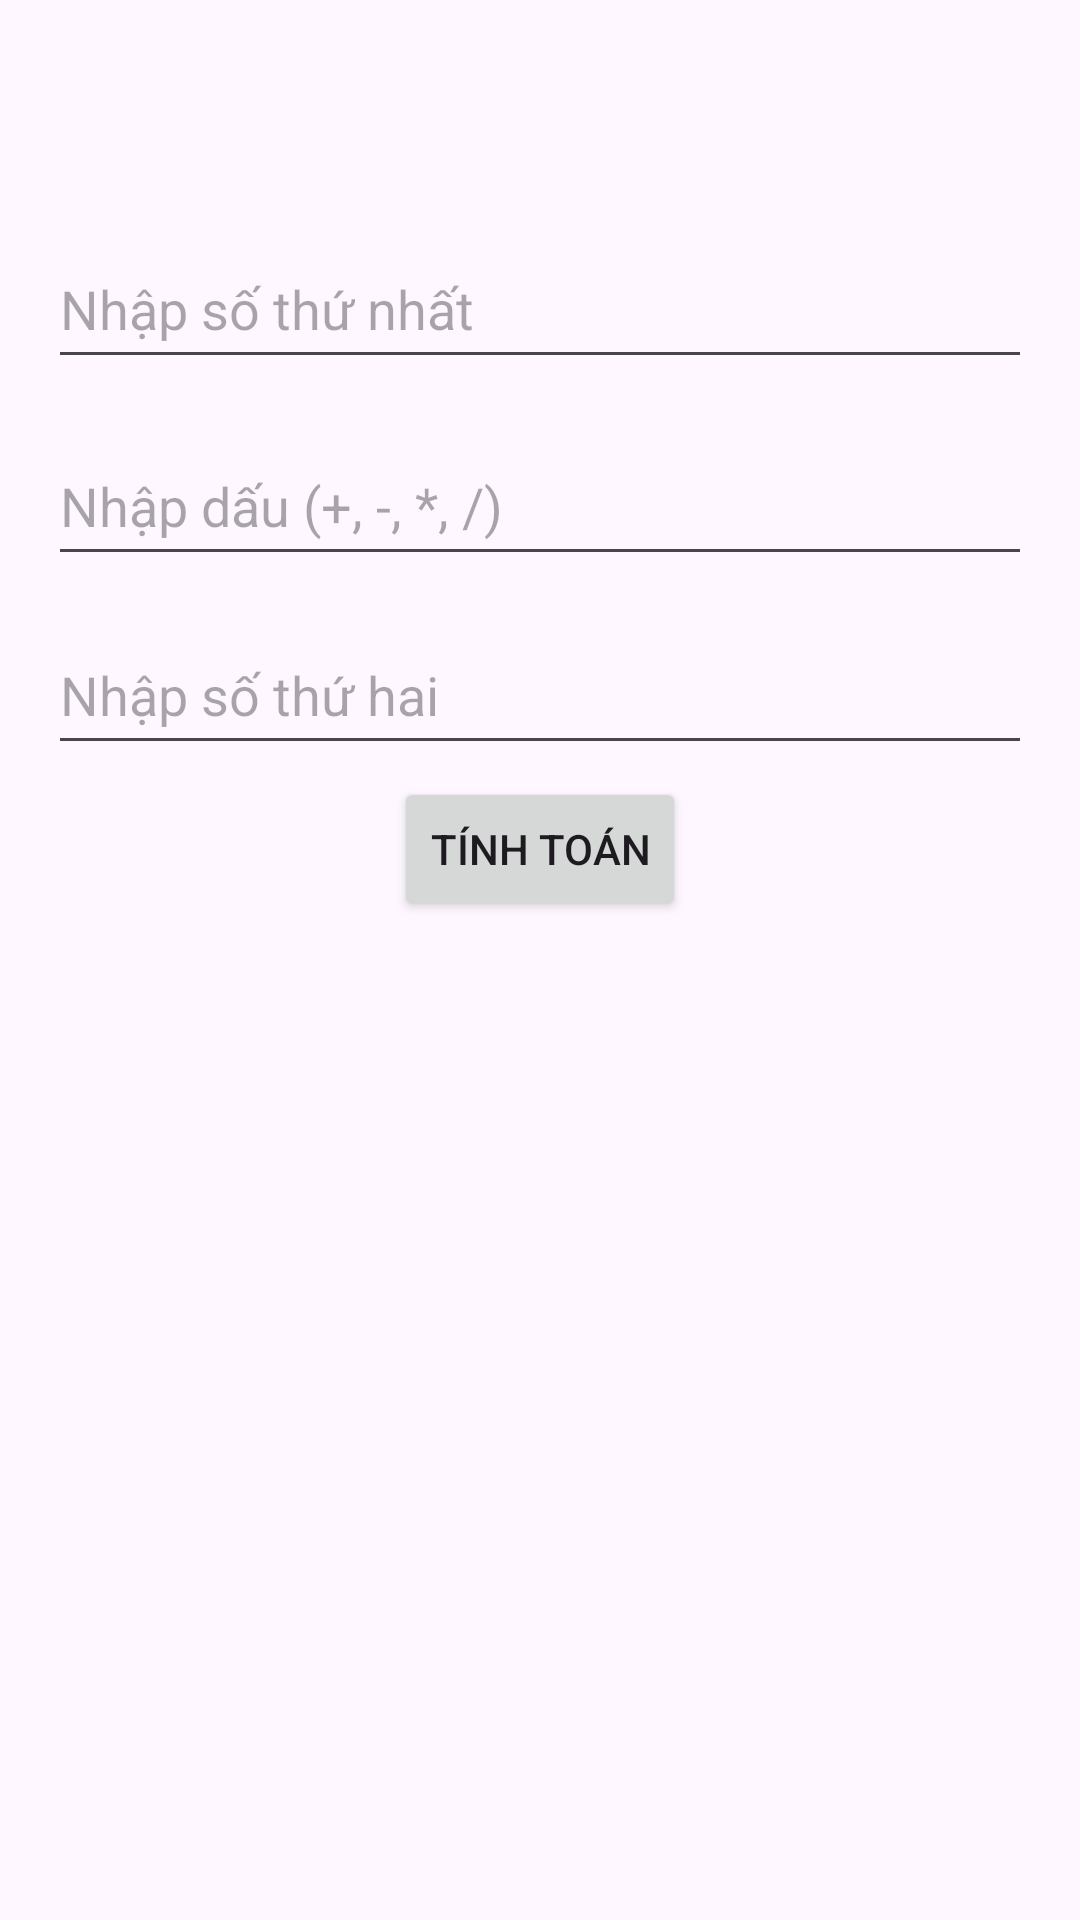

This screen was rendered from an Android layout file. Write that file and the resources it references.
<!-- AndroidManifest.xml: application theme Theme.PRM392Slot2 -->
<!-- res/layout/activity_main.xml -->
<?xml version="1.0" encoding="utf-8"?>
<androidx.constraintlayout.widget.ConstraintLayout xmlns:android="http://schemas.android.com/apk/res/android"
    xmlns:app="http://schemas.android.com/apk/res-auto"
    xmlns:tools="http://schemas.android.com/tools"
    android:id="@+id/main"
    android:layout_width="match_parent"
    android:layout_height="match_parent"
    tools:context=".MainActivity">


    <EditText
        android:id="@+id/etNumber1"
        android:layout_width="match_parent"
        android:layout_height="50dp"
        android:layout_margin="16dp"
        android:hint="Nhập số thứ nhất"
        android:inputType="numberDecimal"
        app:layout_constraintBottom_toBottomOf="parent"
        app:layout_constraintEnd_toEndOf="parent"
        app:layout_constraintStart_toStartOf="parent"
        app:layout_constraintTop_toTopOf="parent"
        app:layout_constraintVertical_bias="0.108" />

    <EditText
        android:id="@+id/etNumber2"
        android:layout_width="match_parent"
        android:layout_height="50dp"
        android:layout_below="@id/etNumber1"
        android:layout_margin="16dp"
        android:hint="Nhập số thứ hai"
        android:inputType="numberDecimal"
        app:layout_constraintBottom_toBottomOf="parent"
        app:layout_constraintEnd_toEndOf="parent"
        app:layout_constraintStart_toStartOf="parent"
        app:layout_constraintTop_toTopOf="parent"
        app:layout_constraintVertical_bias="0.339" />

    <EditText
        android:id="@+id/etOperator"
        android:layout_width="match_parent"
        android:layout_height="50dp"
        android:layout_below="@id/etNumber2"
        android:layout_margin="16dp"
        android:hint="Nhập dấu (+, -, *, /)"
        app:layout_constraintBottom_toBottomOf="parent"
        app:layout_constraintEnd_toEndOf="parent"
        app:layout_constraintStart_toStartOf="parent"
        app:layout_constraintTop_toTopOf="parent"
        app:layout_constraintVertical_bias="0.226" />

    <Button
        android:id="@+id/btnCalculate"
        android:layout_width="wrap_content"
        android:layout_height="wrap_content"
        android:layout_below="@id/etOperator"
        android:layout_centerHorizontal="true"
        android:layout_marginTop="16dp"
        android:text="Tính toán"
        app:layout_constraintBottom_toBottomOf="parent"
        app:layout_constraintEnd_toEndOf="parent"
        app:layout_constraintStart_toStartOf="parent"
        app:layout_constraintTop_toTopOf="parent"
        app:layout_constraintVertical_bias="0.422" />

</androidx.constraintlayout.widget.ConstraintLayout>
<!-- resources referenced by this layout -->
<resources>
  <style name="Theme.PRM392Slot2" parent="Base.Theme.PRM392Slot2" />
  <style name="Base.Theme.PRM392Slot2" parent="Theme.Material3.DayNight.NoActionBar">
          
          
      </style>
</resources>
